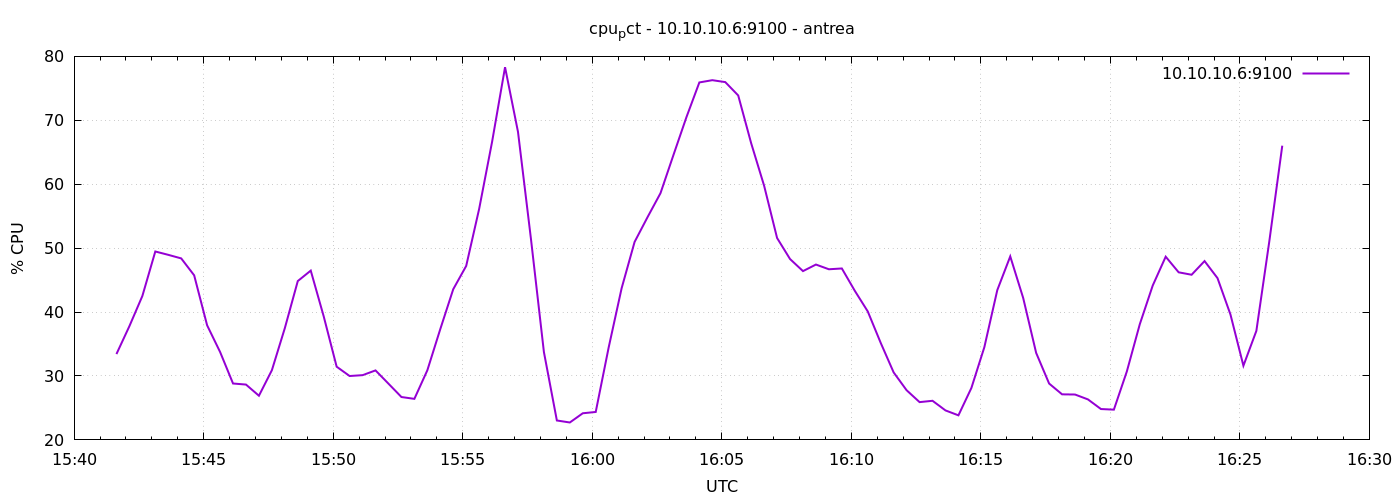

Source data for this figure (header and first rows):
1777218098	33.42857142857698
1777218128	37.79
1777218158	42.51
1777218188	49.48
1777218218	48.95
1777218248	48.4
1777218278	45.75
1777218308	37.93
1777218338	33.76
1777218368	28.82
1777218398	28.66
1777218428	26.91
1777218458	30.9
1777218488	37.49
1777218518	44.85
1777218548	46.49
1777218578	39.33
1777218608	31.45
1777218638	30
1777218668	30.13
1777218698	30.87
1777218728	28.8
1777218758	26.71
1777218788	26.42
1777218818	30.89
1777218848	37.33
1777218878	43.57
1777218908	47.21
1777218938	56.13
1777218968	66.65
1777218998	78.31
1777219028	68.18
1777219058	51.43
1777219088	33.74
1777219118	23.04
1777219148	22.72
1777219178	24.17
1777219208	24.37
1777219238	34.47
1777219268	43.73
1777219298	50.97
1777219328	54.85
1777219358	58.6
1777219388	64.57
1777219418	70.48
1777219448	75.92
1777219478	76.28
1777219508	75.98
1777219538	73.89
1777219568	66.41
1777219598	59.76
1777219628	51.59
1777219658	48.3
1777219688	46.41
1777219718	47.43
1777219748	46.7
1777219778	46.82
1777219808	43.32
1777219838	40.1
1777219868	35.18
1777219898	30.55
... 30 more rows
